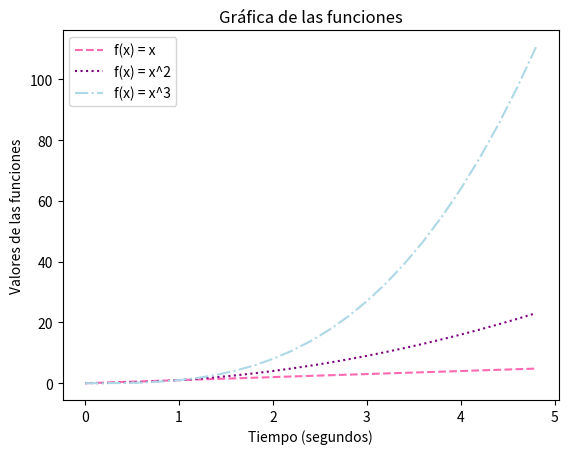

Source code (Python):
import numpy as np
import matplotlib.pyplot as plt

# Definición de las funciones
def f1(x):
    return x

def f2(x):
    return x ** 2

def f3(x):
    return x ** 3

# Crear los puntos x en el intervalo de 0 a 5 segundos con intervalos de 200 milisegundos
x = np.arange(0, 5, 0.2)

# Calcular los valores de y para cada función
y1 = f1(x)
y2 = f2(x)
y3 = f3(x)

# Crear la gráfica
plt.plot(x, y1, label='f(x) = x', linestyle='dashed', color='hotpink')
plt.plot(x, y2, label='f(x) = x^2', linestyle='dotted', color='purple')
plt.plot(x, y3, label='f(x) = x^3', linestyle='dashdot', color='lightblue')

#Etiquetas de los ejes
plt.xlabel('Tiempo (segundos)')
plt.ylabel('Valores de las funciones')

#Título la gráfica
plt.title('Gráfica de las funciones')

#Etiquetas
plt.legend()

#Mostrar la gráfica
plt.show()